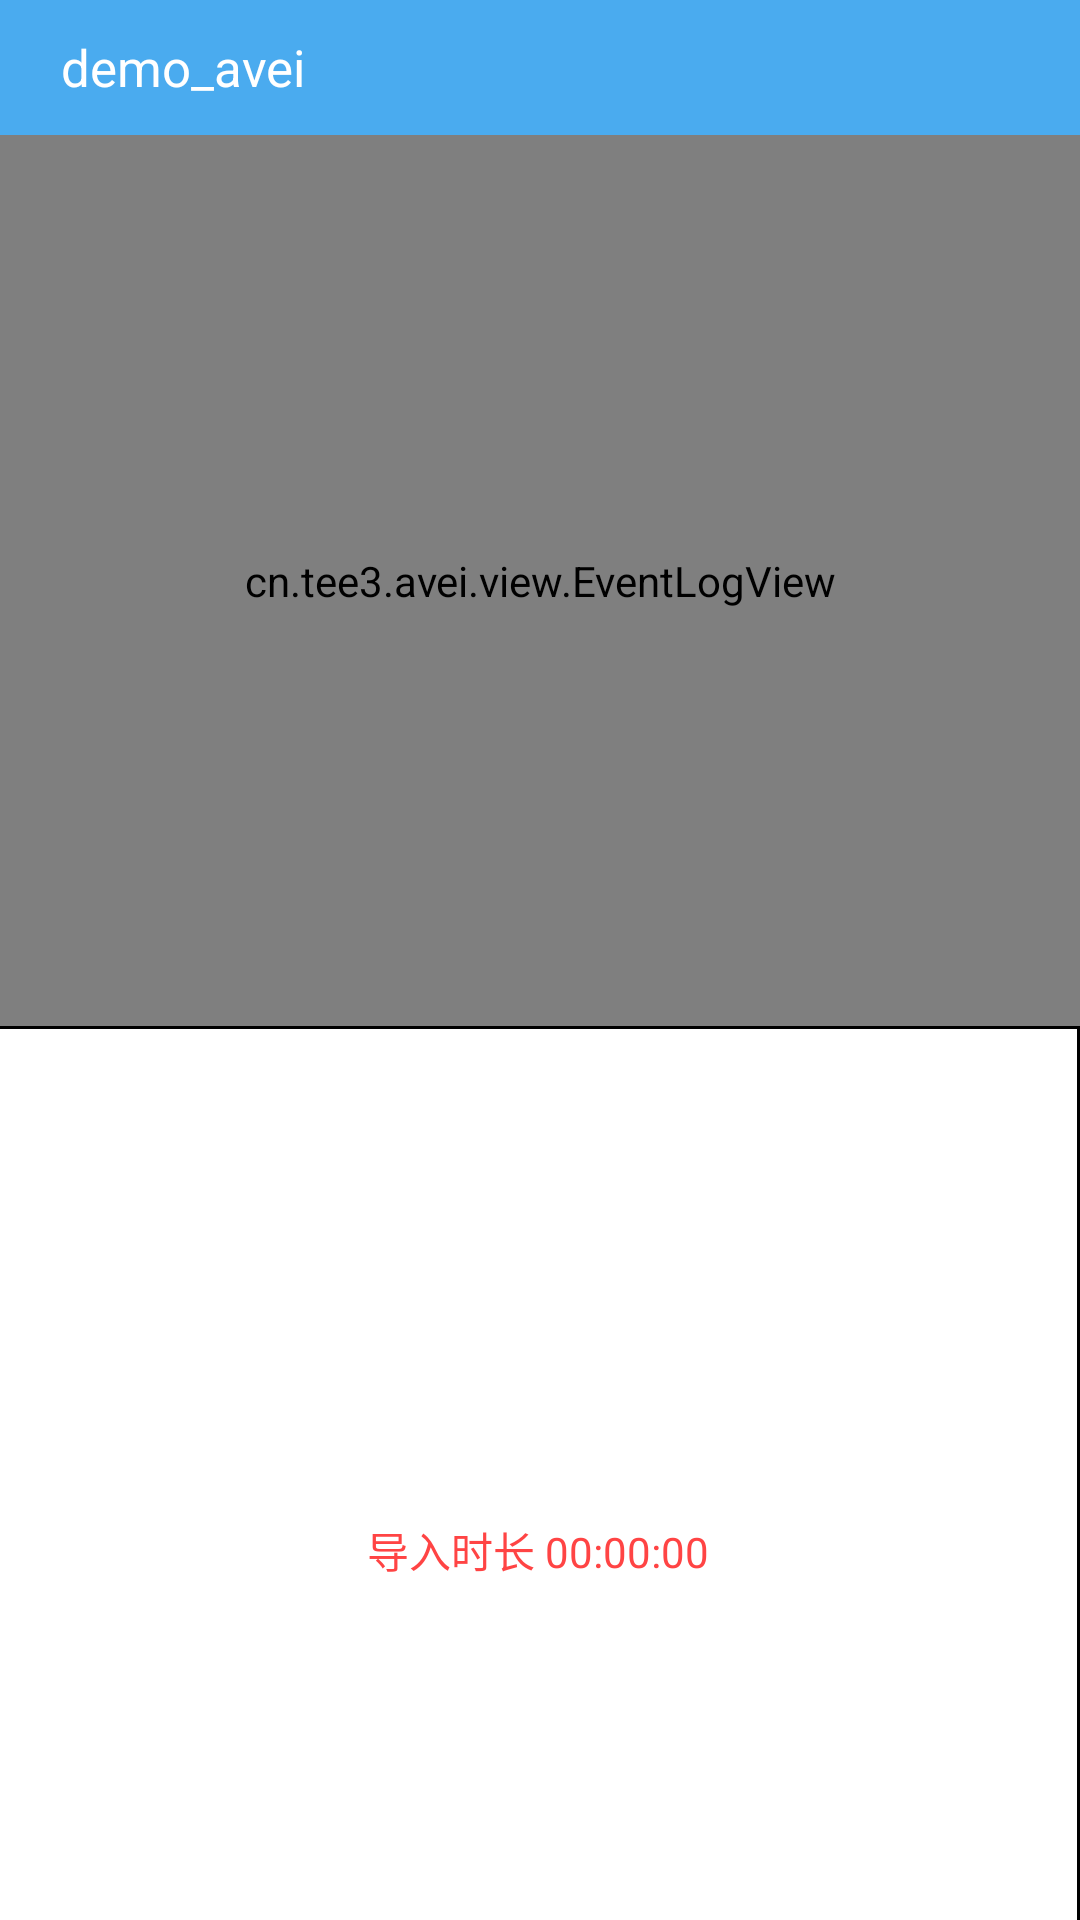

Android layout source for this screen:
<!-- AndroidManifest.xml: application theme default_ui_bg -->
<!-- res/layout/avimport_layout.xml -->
<?xml version="1.0" encoding="utf-8"?>
<LinearLayout xmlns:android="http://schemas.android.com/apk/res/android"
    android:layout_width="match_parent"
    android:layout_height="match_parent"
    android:orientation="vertical">

    <include
        android:id="@+id/title_bar"
        layout="@layout/public_title_bar" />

    <cn.tee3.avei.view.EventLogView
        android:id="@+id/event_view"
        android:layout_width="match_parent"
        android:layout_height="match_parent"
        android:layout_weight="1">

    </cn.tee3.avei.view.EventLogView>

    <View
        android:layout_width="match_parent"
        android:layout_height="1dp"
        android:background="#000000" />

    <LinearLayout
        android:layout_width="match_parent"
        android:layout_height="match_parent"
        android:layout_weight="1"
        android:orientation="horizontal">

        <LinearLayout
            android:layout_width="match_parent"
            android:layout_height="match_parent"
            android:layout_weight="2"
            android:gravity="center"
            android:orientation="vertical">

            <TextView
                android:id="@+id/tv_import"
                android:layout_width="wrap_content"
                android:layout_height="wrap_content"
                android:layout_alignParentBottom="true"
                android:layout_centerHorizontal="true"
                android:layout_gravity="center"
                android:layout_marginBottom="8dp"
                android:background="@drawable/round_corner_blue"
                android:gravity="center"
                android:padding="15dp"
                android:text="开始导入"
                android:textColor="#ffffff" />

            <TextView
                android:id="@+id/tv_import_time"
                android:layout_width="wrap_content"
                android:layout_height="wrap_content"
                android:layout_gravity="center_horizontal"
                android:layout_marginBottom="8dp"
                android:background="@android:color/transparent"
                android:text="导入时长 00:00:00"
                android:textColor="@android:color/holo_red_light" />
        </LinearLayout>

        <View
            android:layout_width="1dp"
            android:layout_height="match_parent"
            android:background="#000000" />

        <cn.tee3.avei.PreviewSurface
            android:id="@+id/ps_local"
            android:layout_width="match_parent"
            android:layout_height="match_parent"
            android:layout_weight="1"
            android:visibility="gone">

        </cn.tee3.avei.PreviewSurface>

        <android.opengl.GLSurfaceView
            android:id="@+id/gl_local"
            android:layout_width="match_parent"
            android:layout_height="match_parent"
            android:layout_weight="1"
            android:visibility="gone">

        </android.opengl.GLSurfaceView>

        <TextView
            android:id="@+id/tv_coded_import"
            android:layout_width="match_parent"
            android:layout_height="match_parent"
            android:layout_weight="1"
            android:background="@android:color/transparent"
            android:gravity="center"
            android:text="请导入视频数据"
            android:textColor="#333333"
            android:textSize="16sp"
            android:visibility="gone" />
    </LinearLayout>

</LinearLayout>
<!-- res/layout/public_title_bar.xml (included above) -->
<?xml version="1.0" encoding="utf-8"?>
<RelativeLayout xmlns:android="http://schemas.android.com/apk/res/android"
    android:layout_width="match_parent"
    android:layout_height="wrap_content">

    <RelativeLayout
        android:id="@+id/title"
        android:layout_width="match_parent"
        android:layout_height="45dp"
        android:background="#4aabef">

        <TextView
            android:id="@+id/tv_demo"
            android:layout_width="wrap_content"
            android:layout_height="wrap_content"
            android:layout_centerVertical="true"
            android:layout_marginLeft="20dp"
            android:ellipsize="end"
            android:gravity="center"
            android:singleLine="true"
            android:text="demo_avei"
            android:textColor="#ffffff"
            android:textSize="17sp" />

        <TextView
            android:id="@+id/tv_title"
            android:layout_width="wrap_content"
            android:layout_height="match_parent"
            android:layout_alignParentRight="true"
            android:layout_marginRight="15dp"
            android:gravity="center"
            android:text=""
            android:textColor="#ffffff"
            android:textSize="17sp"
            android:visibility="gone" />

        <EditText
            android:id="@+id/et_roomid"
            android:layout_width="wrap_content"
            android:layout_height="match_parent"
            android:layout_below="@+id/tv_title"
            android:layout_marginRight="10dp"
            android:layout_toLeftOf="@+id/iv_schedule_room"
            android:background="@null"
            android:gravity="center_vertical"
            android:hint="房间号：r2"
            android:maxLength="6"
            android:singleLine="true"
            android:text=""
            android:textColor="#cc0000"
            android:textColorHint="#cc0000"
            android:visibility="gone" />

        <ImageView
            android:id="@+id/iv_schedule_room"
            android:layout_width="30dp"
            android:layout_height="30dp"
            android:layout_alignParentRight="true"
            android:layout_centerVertical="true"
            android:layout_marginRight="16dp"
            android:background="@mipmap/schedule_room"
            android:gravity="center_vertical"
            android:visibility="gone" />
    </RelativeLayout>

</RelativeLayout>
<!-- resources referenced by this layout -->
<resources>
  <!-- mipmap schedule_room: png bitmap (mipmap-xxhdpi, 2515 bytes) -->
  <style name="default_ui_bg" parent="android:Theme">
          <item name="android:windowNoTitle">true</item>
          <item name="android:windowBackground">@android:color/white</item>
          <item name="android:windowAnimationStyle">@android:style/Animation</item>
      </style>
</resources>
